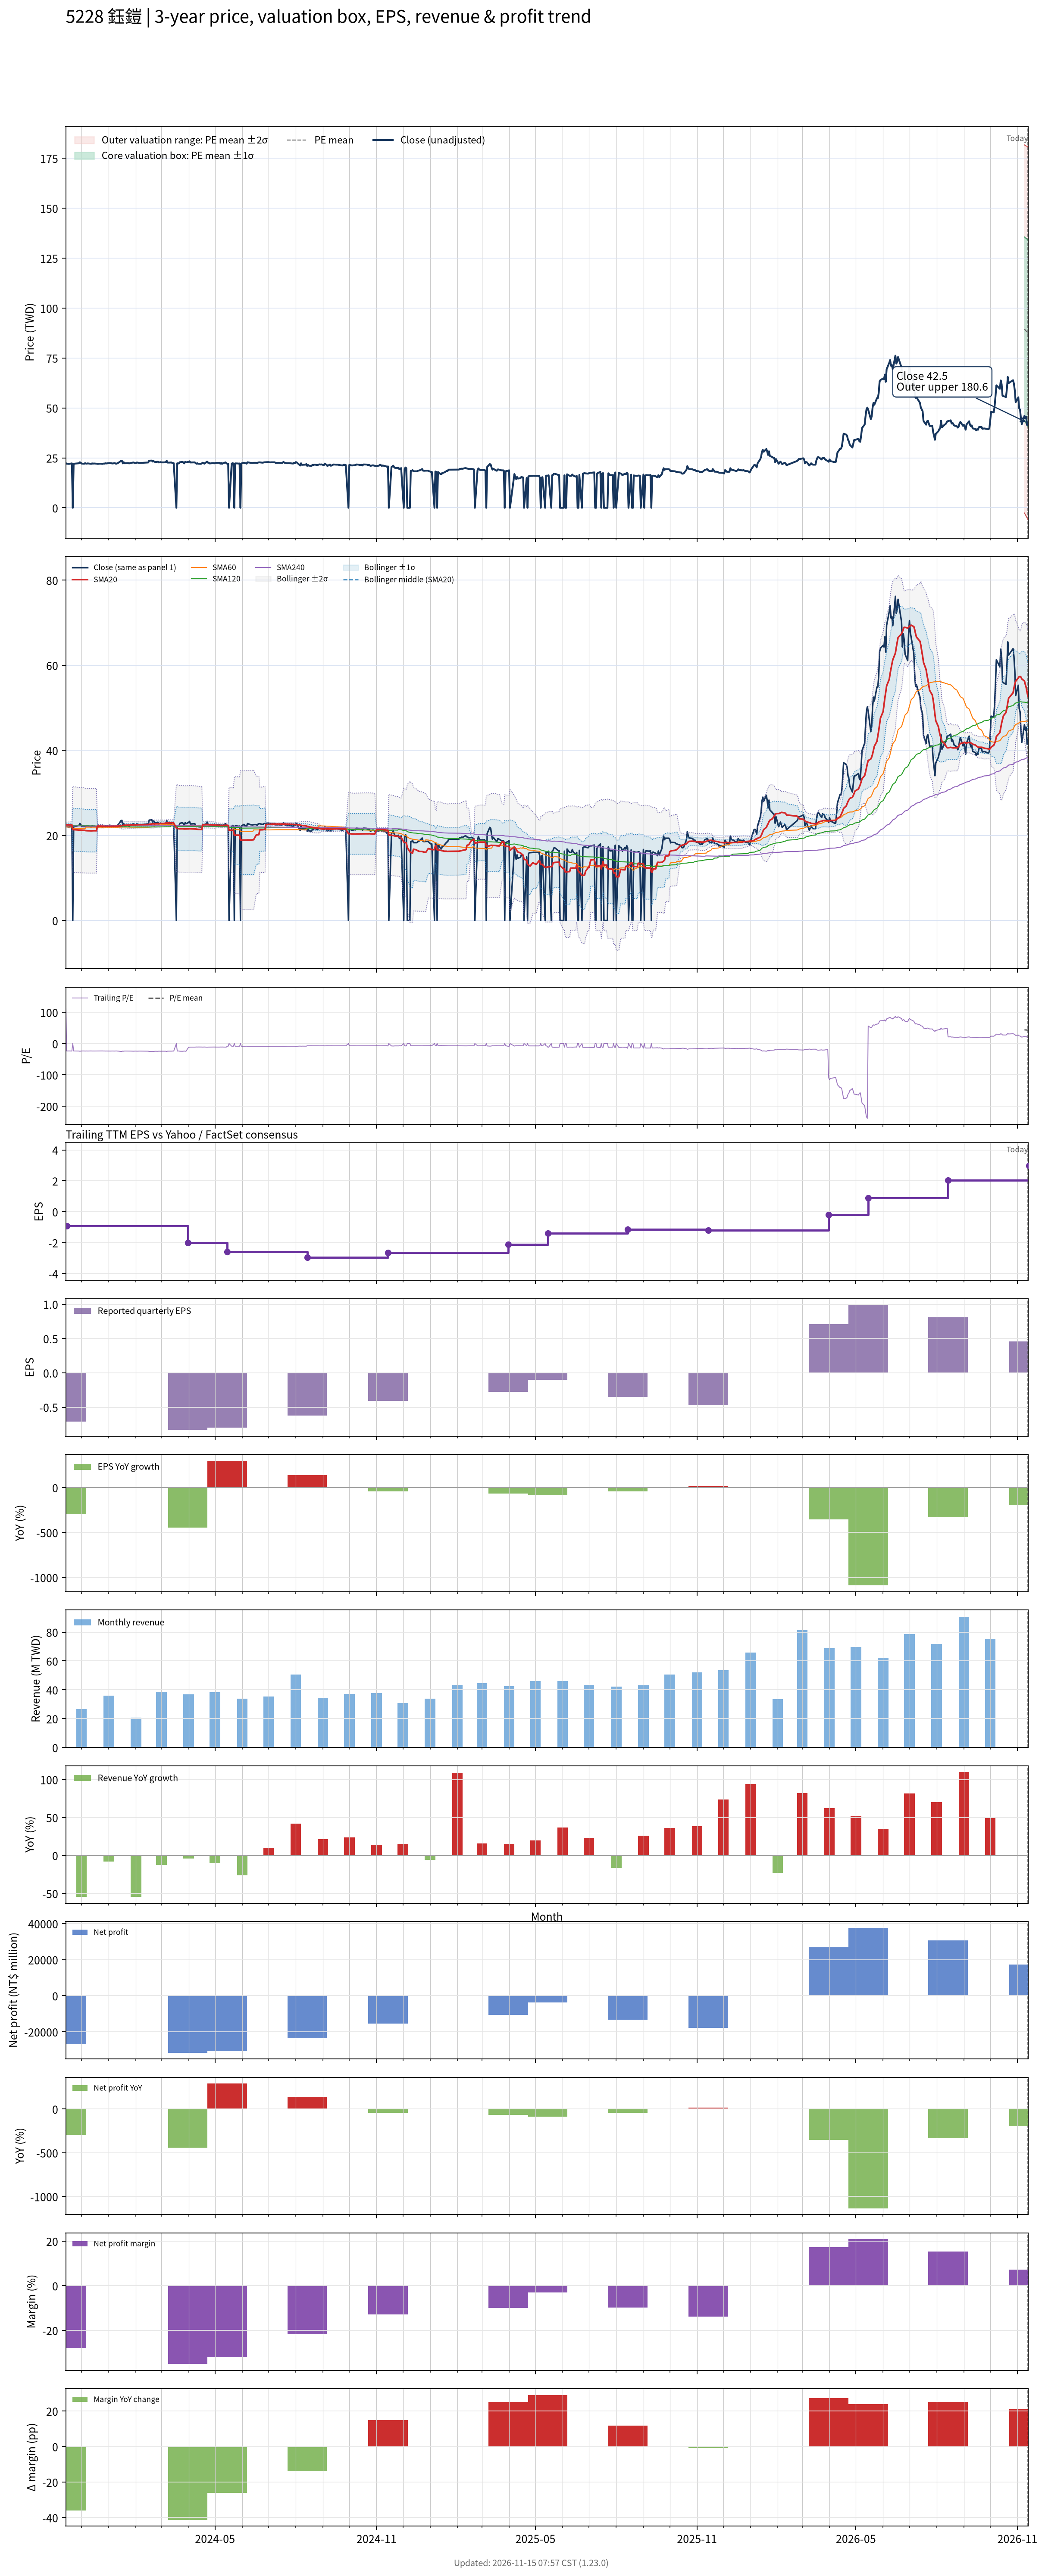

Data behind this chart, as committed beside it:
# chart-version: skill-stock-dynamic-val…
date, close, available_date, period_end, eps, ttm_eps, pe, pe_mean, pe_std, price_m2, price_m1, price_mean, price_p1, price_p2, forward_eps, forward_pe, forward_pe_mean, forward_pe_std, forward_price_m2, forward_price_m1, forward_price_mean, forward_price_p1, forward_price_p2, sma20
2023-11-13, 22.4, 2023-08-14, 2023-06-30, -0.26, 0.14, 160, , , , , , , , , , , , , , , , , 22.54
2023-11-14, 22.1, 2023-11-14, 2023-09-30, -0.71, -0.93, -23.76, , , , , , , , , , , , , , , , , 22.52
2023-11-15, 22.05, 2023-11-14, 2023-09-30, -0.71, -0.93, -23.71, , , , , , , , , , , , , , , , , 22.51
2023-11-16, 22, 2023-11-14, 2023-09-30, -0.71, -0.93, -23.66, , , , , , , , , , , , , , , , , 22.5
2023-11-17, 22, 2023-11-14, 2023-09-30, -0.71, -0.93, -23.66, , , , , , , , , , , , , , , , , 22.49
2023-11-20, 22.25, 2023-11-14, 2023-09-30, -0.71, -0.93, -23.92, , , , , , , , , , , , , , , , , 22.48
2023-11-21, 0.000000, 2023-11-14, 2023-09-30, -0.71, -0.93, -0.000000, , , , , , , , , , , , , , , , , 21.37
2023-11-22, 22.1, 2023-11-14, 2023-09-30, -0.71, -0.93, -23.76, , , , , , , , , , , , , , , , , 21.36
2023-11-23, 22.1, 2023-11-14, 2023-09-30, -0.71, -0.93, -23.76, , , , , , , , , , , , , , , , , 21.35
2023-11-24, 22.15, 2023-11-14, 2023-09-30, -0.71, -0.93, -23.82, , , , , , , , , , , , , , , , , 21.33
2023-11-27, 22.25, 2023-11-14, 2023-09-30, -0.71, -0.93, -23.92, , , , , , , , , , , , , , , , , 21.29
2023-11-28, 22.3, 2023-11-14, 2023-09-30, -0.71, -0.93, -23.98, , , , , , , , , , , , , , , , , 21.27
2023-11-29, 22.8, 2023-11-14, 2023-09-30, -0.71, -0.93, -24.52, , , , , , , , , , , , , , , , , 21.26
2023-11-30, 22.6, 2023-11-14, 2023-09-30, -0.71, -0.93, -24.3, , , , , , , , , , , , , , , , , 21.26
2023-12-01, 22.15, 2023-11-14, 2023-09-30, -0.71, -0.93, -23.82, , , , , , , , , , , , , , , , , 21.24
2023-12-04, 22.05, 2023-11-14, 2023-09-30, -0.71, -0.93, -23.71, , , , , , , , , , , , , , , , , 21.2
2023-12-05, 22.35, 2023-11-14, 2023-09-30, -0.71, -0.93, -24.03, , , , , , , , , , , , , , , , , 21.16
2023-12-06, 22.15, 2023-11-14, 2023-09-30, -0.71, -0.93, -23.82, , , , , , , , , , , , , , , , , 21.13
2023-12-07, 22.1, 2023-11-14, 2023-09-30, -0.71, -0.93, -23.76, , , , , , , , , , , , , , , , , 21.11
2023-12-08, 22.25, 2023-11-14, 2023-09-30, -0.71, -0.93, -23.92, , , , , , , , , , , , , , , , , 21.11
2023-12-11, 22.05, 2023-11-14, 2023-09-30, -0.71, -0.93, -23.71, , , , , , , , , , , , , , , , , 21.09
2023-12-12, 22, 2023-11-14, 2023-09-30, -0.71, -0.93, -23.66, , , , , , , , , , , , , , , , , 21.09
2023-12-13, 22.25, 2023-11-14, 2023-09-30, -0.71, -0.93, -23.92, , , , , , , , , , , , , , , , , 21.09
2023-12-14, 22.1, 2023-11-14, 2023-09-30, -0.71, -0.93, -23.76, , , , , , , , , , , , , , , , , 21.1
2023-12-15, 22.2, 2023-11-14, 2023-09-30, -0.71, -0.93, -23.87, , , , , , , , , , , , , , , , , 21.11
2023-12-18, 22.1, 2023-11-14, 2023-09-30, -0.71, -0.93, -23.76, , , , , , , , , , , , , , , , , 21.1
2023-12-19, 22, 2023-11-14, 2023-09-30, -0.71, -0.93, -23.66, , , , , , , , , , , , , , , , , 22.2
2023-12-20, 22, 2023-11-14, 2023-09-30, -0.71, -0.93, -23.66, , , , , , , , , , , , , , , , , 22.2
2023-12-21, 22.05, 2023-11-14, 2023-09-30, -0.71, -0.93, -23.71, , , , , , , , , , , , , , , , , 22.2
2023-12-22, 22.1, 2023-11-14, 2023-09-30, -0.71, -0.93, -23.76, , , , , , , , , , , , , , , , , 22.19
2023-12-25, 22, 2023-11-14, 2023-09-30, -0.71, -0.93, -23.66, , , , , , , , , , , , , , , , , 22.18
2023-12-26, 22.15, 2023-11-14, 2023-09-30, -0.71, -0.93, -23.82, , , , , , , , , , , , , , , , , 22.17
2023-12-27, 22.1, 2023-11-14, 2023-09-30, -0.71, -0.93, -23.76, , , , , , , , , , , , , , , , , 22.14
2023-12-28, 22.3, 2023-11-14, 2023-09-30, -0.71, -0.93, -23.98, , , , , , , , , , , , , , , , , 22.12
2023-12-29, 22.2, 2023-11-14, 2023-09-30, -0.71, -0.93, -23.87, , , , , , , , , , , , , , , , , 22.12
2024-01-02, 22.4, 2023-11-14, 2023-09-30, -0.71, -0.93, -24.09, , , , , , , , , , , , , , , , , 22.14
2024-01-03, 22.35, 2023-11-14, 2023-09-30, -0.71, -0.93, -24.03, , , , , , , , , , , , , , , , , 22.14
2024-01-04, 22.3, 2023-11-14, 2023-09-30, -0.71, -0.93, -23.98, , , , , , , , , , , , , , , , , 22.15
2024-01-05, 22.2, 2023-11-14, 2023-09-30, -0.71, -0.93, -23.87, , , , , , , , , , , , , , , , , 22.16
2024-01-08, 22.35, 2023-11-14, 2023-09-30, -0.71, -0.93, -24.03, , , , , , , , , , , , , , , , , 22.16
2024-01-09, 22.1, 2023-11-14, 2023-09-30, -0.71, -0.93, -23.76, , , , , , , , , , , , , , , , , 22.16
2024-01-10, 22.1, 2023-11-14, 2023-09-30, -0.71, -0.93, -23.76, , , , , , , , , , , , , , , , , 22.17
2024-01-11, 22.4, 2023-11-14, 2023-09-30, -0.71, -0.93, -24.09, , , , , , , , , , , , , , , , , 22.18
2024-01-12, 22.55, 2023-11-14, 2023-09-30, -0.71, -0.93, -24.25, , , , , , , , , , , , , , , , , 22.2
2024-01-15, 23.5, 2023-11-14, 2023-09-30, -0.71, -0.93, -25.27, , , , , , , , , , , , , , , , , 22.26
2024-01-16, 23.55, 2023-11-14, 2023-09-30, -0.71, -0.93, -25.32, , , , , , , , , , , , , , , , , 22.34
2024-01-17, 22.25, 2023-11-14, 2023-09-30, -0.71, -0.93, -23.92, , , , , , , , , , , , , , , , , 22.35
2024-01-18, 22.85, 2023-11-14, 2023-09-30, -0.71, -0.93, -24.57, , , , , , , , , , , , , , , , , 22.39
2024-01-19, 22.3, 2023-11-14, 2023-09-30, -0.71, -0.93, -23.98, , , , , , , , , , , , , , , , , 22.4
2024-01-22, 22.35, 2023-11-14, 2023-09-30, -0.71, -0.93, -24.03, , , , , , , , , , , , , , , , , 22.41
2024-01-23, 22.4, 2023-11-14, 2023-09-30, -0.71, -0.93, -24.09, , , , , , , , , , , , , , , , , 22.43
2024-01-24, 22.25, 2023-11-14, 2023-09-30, -0.71, -0.93, -23.92, , , , , , , , , , , , , , , , , 22.44
2024-01-25, 22.3, 2023-11-14, 2023-09-30, -0.71, -0.93, -23.98, , , , , , , , , , , , , , , , , 22.45
2024-01-26, 22.45, 2023-11-14, 2023-09-30, -0.71, -0.93, -24.14, , , , , , , , , , , , , , , , , 22.46
2024-01-29, 22.7, 2023-11-14, 2023-09-30, -0.71, -0.93, -24.41, , , , , , , , , , , , , , , , , 22.48
2024-01-30, 22.6, 2023-11-14, 2023-09-30, -0.71, -0.93, -24.3, , , , , , , , , , , , , , , , , 22.49
2024-01-31, 22.4, 2023-11-14, 2023-09-30, -0.71, -0.93, -24.09, , , , , , , , , , , , , , , , , 22.5
2024-02-01, 22.4, 2023-11-14, 2023-09-30, -0.71, -0.93, -24.09, , , , , , , , , , , , , , , , , 22.5
2024-02-02, 22.7, 2023-11-14, 2023-09-30, -0.71, -0.93, -24.41, , , , , , , , , , , , , , , , , 22.52
... 669 more rows
